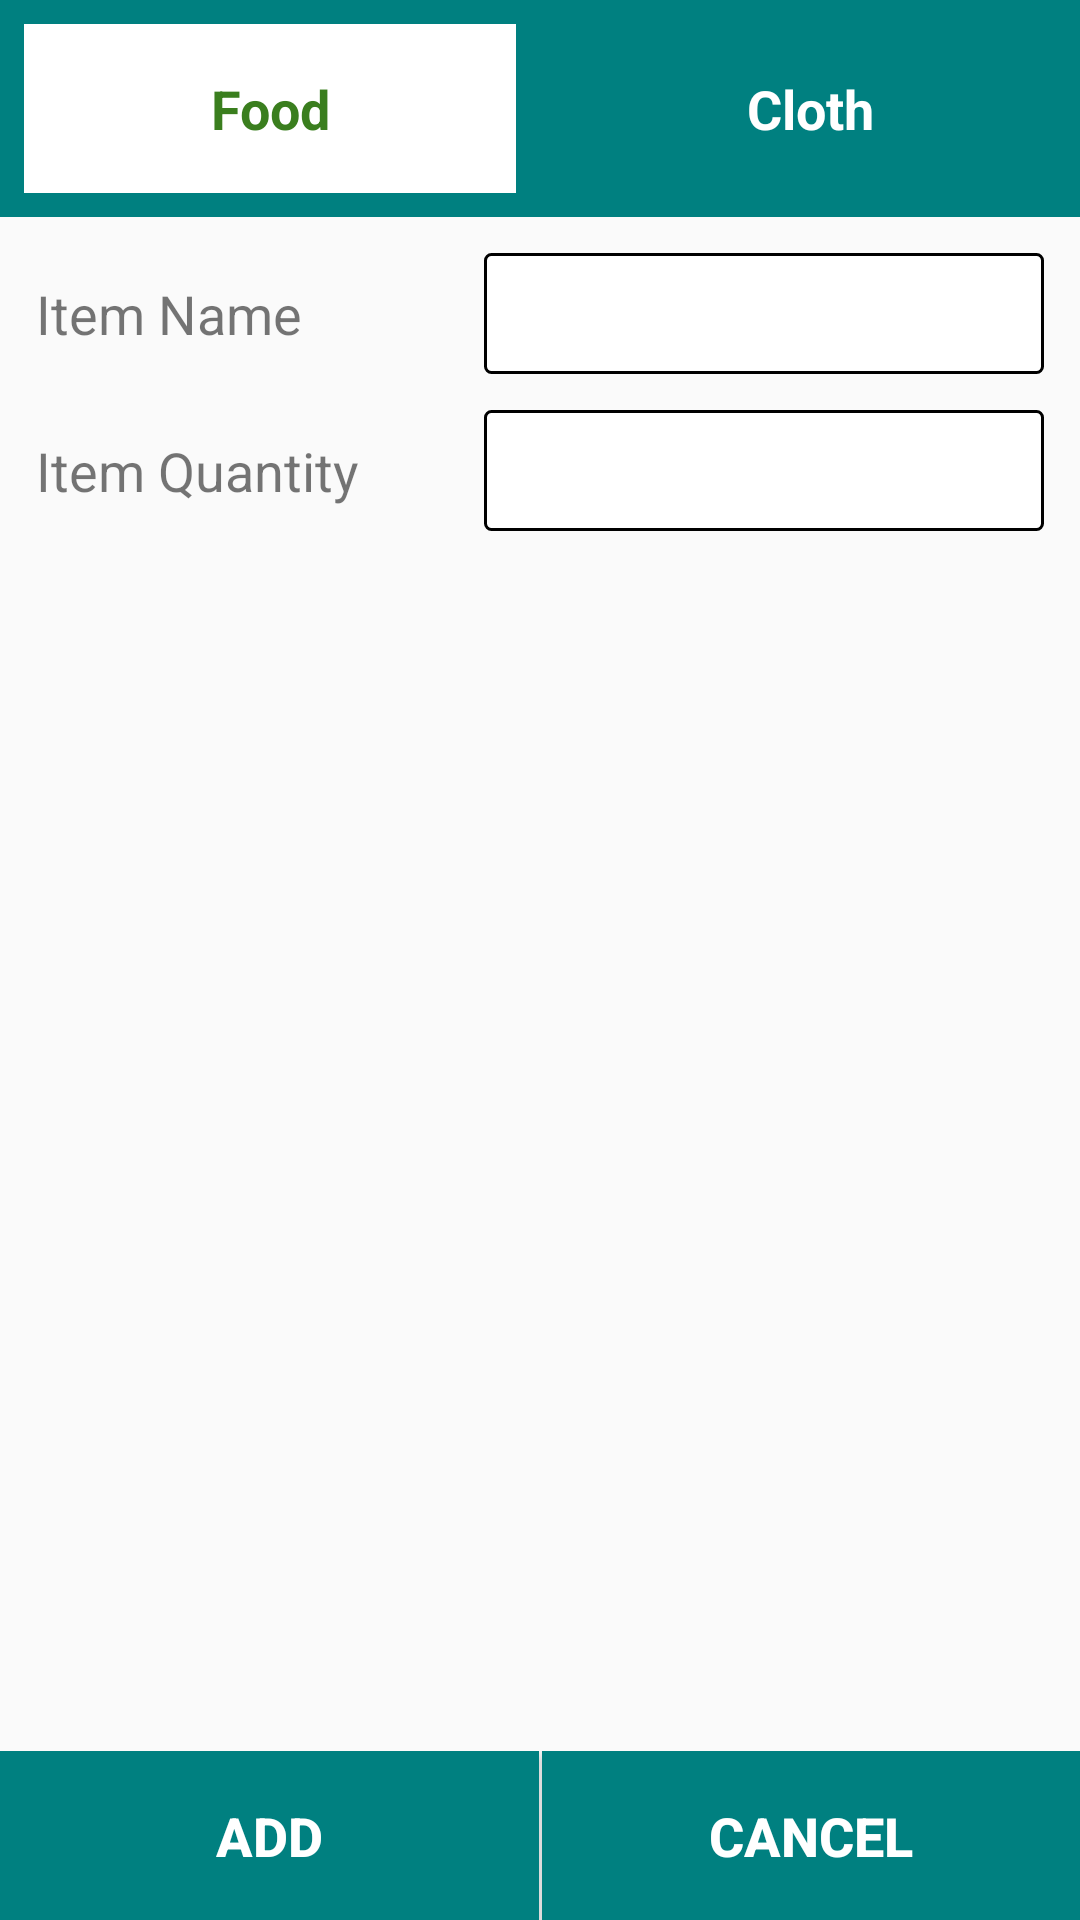

Here is an Android app screen rendered from its layout file. Give the layout XML and the strings, colors and styles it references.
<!-- AndroidManifest.xml: application theme ReportActivityMaterialTheme -->
<!-- res/layout/activity_add_data.xml -->
<?xml version="1.0" encoding="utf-8"?>
<LinearLayout xmlns:android="http://schemas.android.com/apk/res/android"
    xmlns:app="http://schemas.android.com/apk/res-auto"
    xmlns:tools="http://schemas.android.com/tools"
    android:layout_width="match_parent"
    android:layout_height="match_parent"
    android:orientation="vertical"
    tools:context="com.kiu.glbajajhackathon.AddDataActivity">

    <LinearLayout
        android:id="@+id/radio_button_header"
        android:layout_width="match_parent"
        android:layout_height="wrap_content"
        android:background="@color/reportPrimary"
        android:orientation="horizontal">

        <TextView
            android:id="@+id/foodtextview"
            android:layout_width="match_parent"
            android:layout_height="wrap_content"
            android:layout_margin="8dp"
            android:layout_weight="1"
            android:background="@android:color/white"
            android:gravity="center"
            android:padding="16dp"
            android:text="Food"
            android:textColor="@color/colorAccent"
            android:textSize="18sp"
            android:textStyle="bold" />

        <TextView
            android:id="@+id/clothtextview"
            android:layout_width="match_parent"
            android:layout_height="wrap_content"
            android:layout_margin="8dp"
            android:layout_weight="1"
            android:textColor="@android:color/white"
            android:gravity="center"
            android:padding="16dp"
            android:text="Cloth"
            android:textSize="18sp"
            android:textStyle="bold" />

    </LinearLayout>


    <LinearLayout
        android:layout_width="match_parent"
        android:layout_height="0dp"
        android:layout_weight="1"
        android:orientation="vertical"
        android:padding="10dp">

        <TableRow
            android:id="@+id/uDyhdv1"
            android:layout_width="match_parent"
            android:layout_height="wrap_content"
            android:padding="2dp">

            <TextView
                android:layout_width="match_parent"
                android:layout_height="wrap_content"
                android:layout_gravity="end|center"
                android:layout_weight="0.50"
                android:paddingLeft="0dp"
                android:paddingRight="10dp"
                android:text="Item Name"
                android:textSize="18sp" />

            <EditText
                android:id="@+id/edit_text_item_name"
                android:layout_width="match_parent"
                android:layout_height="wrap_content"
                android:layout_weight="0.40"
                android:background="@drawable/edit_text_style"
                android:padding="8dp" />

        </TableRow>

        <TableRow
            android:id="@+id/uDyhdv2"
            android:layout_width="match_parent"
            android:layout_height="wrap_content"
            android:layout_marginTop="8dp"
            android:padding="2dp">

            <TextView
                android:layout_width="match_parent"
                android:layout_height="wrap_content"
                android:layout_gravity="end|center"
                android:layout_weight="0.50"
                android:text="Item Quantity"
                android:textSize="18sp" />

            <EditText
                android:id="@+id/edit_text_item_quantity"
                android:layout_width="match_parent"
                android:layout_height="wrap_content"
                android:layout_weight="0.40"
                android:inputType="number"
                android:background="@drawable/edit_text_style"
                android:padding="8dp" />

        </TableRow>
    </LinearLayout>

    <LinearLayout
        android:id="@+id/four"
        android:layout_width="match_parent"
        android:layout_height="wrap_content"
        android:orientation="horizontal">

        <Button
            android:id="@+id/btn_update"
            android:layout_width="match_parent"
            android:layout_height="wrap_content"
            android:layout_weight="1"
            android:background="@color/reportPrimary"
            android:gravity="center"
            android:padding="16dp"
            android:text="Add"
            android:textAllCaps="true"
            android:textColor="@android:color/white"
            android:textSize="18sp"
            android:textStyle="bold" />

        <View
            android:layout_width="1dp"
            android:layout_height="match_parent" />

        <Button
            android:id="@+id/btn_cancel"
            android:layout_width="match_parent"
            android:layout_height="wrap_content"
            android:layout_weight="1"
            android:textAllCaps="true"
            android:background="@color/reportPrimary"
            android:gravity="center"
            android:padding="16dp"
            android:text="Cancel"
            android:textColor="@android:color/white"
            android:textSize="18sp"
            android:textStyle="bold" />

    </LinearLayout>


</LinearLayout>
<!-- resources referenced by this layout -->
<resources>
  <color name="colorAccent">#3a7e1e</color>
  <color name="reportPrimary">#008080</color>
  <!-- drawable edit_text_style (drawable) -->
  <?xml version="1.0" encoding="utf-8"?>
  <shape xmlns:android="http://schemas.android.com/apk/res/android"
      android:shape="rectangle"
      >
  
      <padding android:left="2dp" />
  
      <corners
          android:radius="2dp"
          />
      <solid android:color="#ffffff"
          />
      <stroke
          android:width="1dip"
          android:color="#000000" />
  
  </shape>
  <style name="ReportActivityMaterialTheme" parent="Theme.AppCompat.Light.DarkActionBar">
          <item name="windowActionBar">true</item>
          <item name="windowNoTitle">true</item>
          <item name="android:textAllCaps">false</item>
          <item name="colorPrimary">@color/reportPrimary</item>
          <item name="colorPrimaryDark">@color/reportPrimaryDark</item>
          <item name="colorAccent">@color/colorAccent</item>
      </style>
  <color name="reportPrimaryDark">#17202a</color>
</resources>
